Run: headless pygame with SDL's dummy video driver; simulated clock (each Clock.tick advances the game by its frame time, no real sleeping); random seed 0; keys injected as events and as key.get_pressed() state; no mouse input.
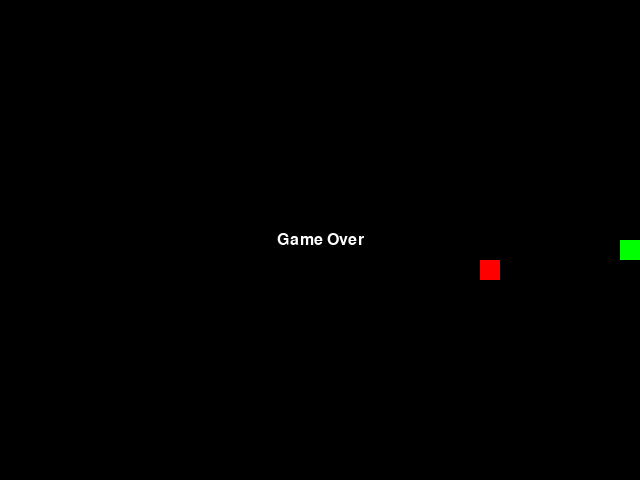
Frame 1 of 1 · flips 1–60 · no input (game ended)

The pygame program that drew these frames:

import pygame
import random

# 游戏配置
WIDTH = 640
HEIGHT = 480
GRID_SIZE = 20

# 颜色配置
WHITE = (255, 255, 255)
BLACK = (0, 0, 0)
GREEN = (0, 255, 0)
RED = (255, 0, 0)

# 初始化 Pygame
pygame.init()

# 创建游戏窗口
screen = pygame.display.set_mode((WIDTH, HEIGHT))
pygame.display.set_caption('贪吃蛇')

# 创建字体对象
font = pygame.font.SysFont('Arial', 24)

# 定义蛇类
class Snake:
    def __init__(self):
        self.body = [(WIDTH / 2, HEIGHT / 2)]
        self.direction = 'right'
        self.color = GREEN
    
    def move(self):
        x, y = self.body[0]
        if self.direction == 'up':
            y -= GRID_SIZE
        elif self.direction == 'down':
            y += GRID_SIZE
        elif self.direction == 'left':
            x -= GRID_SIZE
        elif self.direction == 'right':
            x += GRID_SIZE
        self.body.insert(0, (x, y))#我们将蛇头的坐标插入到蛇身体的第一个位置，以实现蛇的移动：
        self.body.pop() #将蛇的最后一个位置弹出

    def draw(self, surface):
        for x, y in self.body:
            rect = pygame.Rect(x, y, GRID_SIZE, GRID_SIZE)
            pygame.draw.rect(surface, self.color, rect)

    def collide(self, x, y):
        return (x, y) in self.body

    def grow(self):
        x, y = self.body[0]
        if self.direction == 'up':
            y -= GRID_SIZE
        elif self.direction == 'down':
            y += GRID_SIZE
        elif self.direction == 'left':
            x -= GRID_SIZE
        elif self.direction == 'right':
            x += GRID_SIZE
        self.body.insert(0, (x, y))

    def is_dead(self):
        x, y = self.body[0]
        if x < 0 or x >= WIDTH or y < 0 or y >= HEIGHT:
            return True
        for x, y in self.body[1:]:
            if (x, y) == self.body[0]:
                return True
        return False

# 定义食物类
class Food:
    def __init__(self):
        self.color = RED
        self.x = random.randint(0, (WIDTH - GRID_SIZE) // GRID_SIZE) * GRID_SIZE
        self.y = random.randint(0, (HEIGHT - GRID_SIZE) // GRID_SIZE) * GRID_SIZE

    def draw(self, surface):
        rect = pygame.Rect(self.x, self.y, GRID_SIZE, GRID_SIZE)
        pygame.draw.rect(surface, self.color, rect)

    def is_eaten(self, x, y):
        return self.x == x and self.y == y

    def reset(self):
        self.x = random.randint(0, (WIDTH - GRID_SIZE) // GRID_SIZE) * GRID_SIZE
        self.y = random.randint(0, (HEIGHT - GRID_SIZE) // GRID_SIZE) * GRID_SIZE

# 创建贪吃蛇和食物对象
snake = Snake()
food = Food()

# 游戏循环
while True:
    # 处理事件
    for event in pygame.event.get():
        if event.type == pygame.QUIT:
            pygame.quit()
            exit()
    # 处理键盘输入
    keys = pygame.key.get_pressed()
    if keys[pygame.K_UP] and snake.direction != 'down':
        snake.direction = 'up'
    elif keys[pygame.K_DOWN] and snake.direction != 'up':
        snake.direction = 'down'
    elif keys[pygame.K_LEFT] and snake.direction != 'right':
        snake.direction = 'left'
    elif keys[pygame.K_RIGHT] and snake.direction != 'left':
        snake.direction = 'right'

    # 更新贪吃蛇的位置
    snake.move()

    # 判断是否吃到食物
    if food.is_eaten(*snake.body[0]):
        snake.grow()
        food.reset()

    # 判断游戏是否结束
    if snake.is_dead():
        text = font.render('Game Over', True, WHITE, BLACK)
        text_rect = text.get_rect(center=(WIDTH/2, HEIGHT/2))
        screen.blit(text, text_rect)
        pygame.display.update()
        pygame.time.wait(3000)
        break

    # 绘制游戏界面
    screen.fill(BLACK)
    snake.draw(screen)
    food.draw(screen)
    pygame.display.update()

    # 设置游戏帧率
    pygame.time.Clock().tick(10)
    
pygame.quit()
